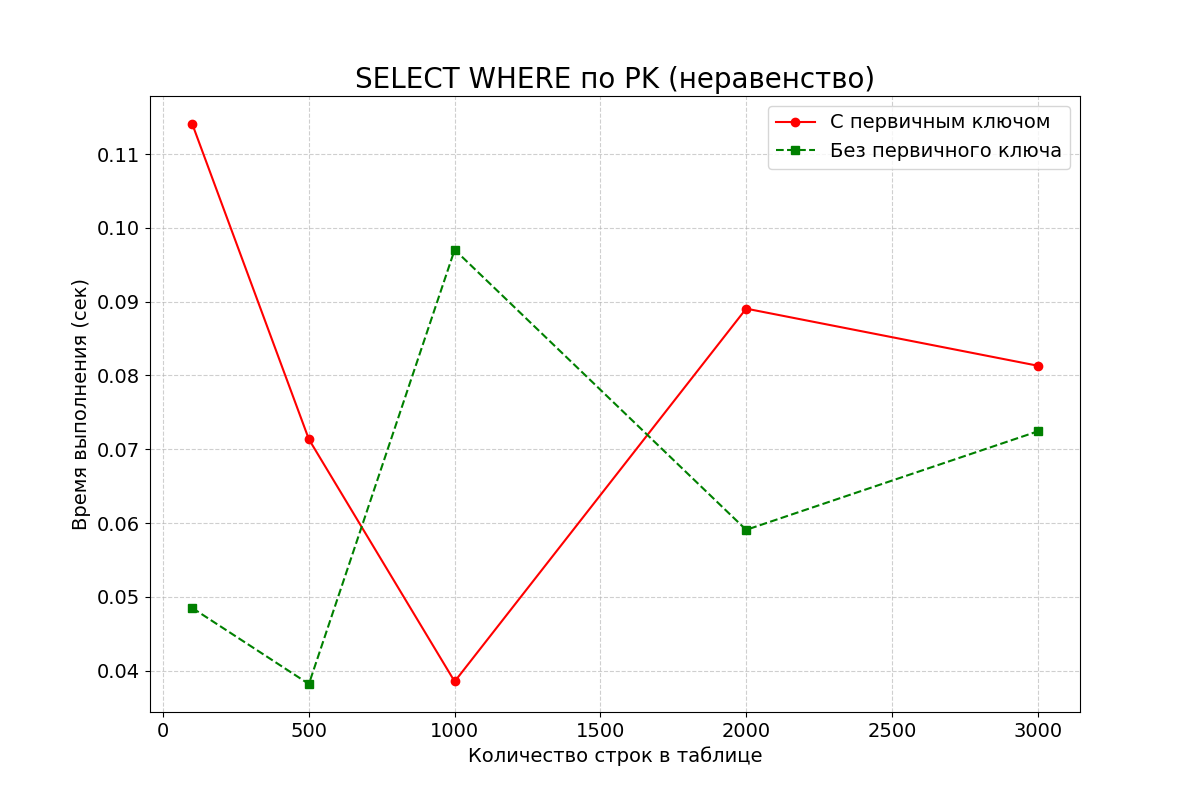

Data behind this chart, as committed beside it:
row_count, with_pk, without_pk
100, 0.1141, 0.0485
500, 0.07135, 0.0382
1000, 0.03854, 0.09704
2000, 0.08906, 0.05908
3000, 0.08132, 0.07243
